Run: headless pygame with SDL's dummy video driver; simulated clock (each Clock.tick advances the game by its frame time, no real sleeping); random seed 0; keys injected as events and as key.get_pressed() state; no mouse input.
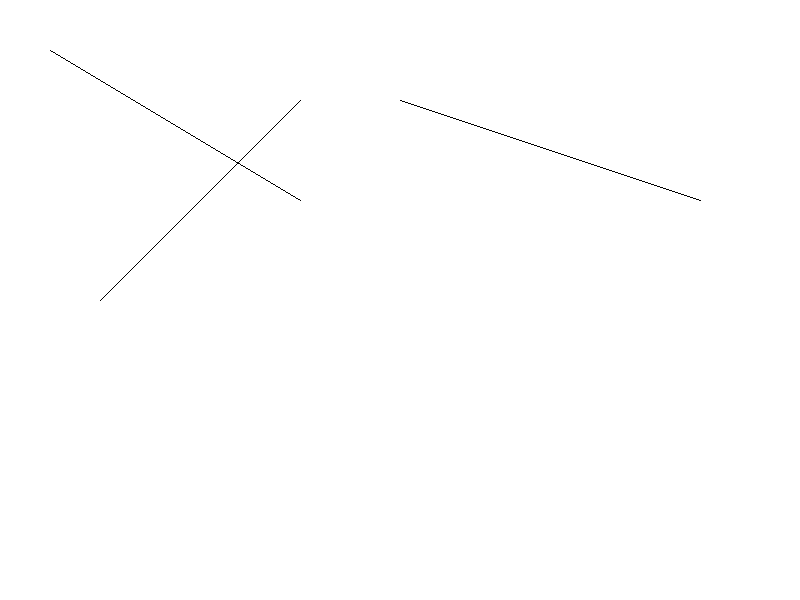
Frame 1 of 4 · flips 1–60 · no input
Frame 2 of 4 · flips 61–180 · tapped SPACE, RETURN · held RIGHT (→), D · screen unchanged from frame 1, image omitted
Frame 3 of 4 · flips 181–300 · held DOWN (↓), S · screen unchanged from frame 2, image omitted
Frame 4 of 4 · flips 301–420 · held LEFT (←), A, UP (↑), W · screen unchanged from frame 3, image omitted

The pygame program that drew these frames:

import pygame
import sys

pygame.init()
screen = pygame.display.set_mode((800, 600))
pygame.display.set_caption("Rasterisasi Garis - Algoritma Bresenham")

WHITE = (255, 255, 255)
BLACK = (0, 0, 0)

def bresenham_line(x1, y1, x2, y2):
    # Algoritma rasterisasi garis Bresenham
    dx = abs(x2 - x1)
    dy = abs(y2 - y1)
    x, y = x1, y1
    sx = 1 if x2 >= x1 else -1
    sy = 1 if y2 >= y1 else -1
    if dx > dy:
        err = dx // 2
        while x != x2:
            screen.set_at((x, y), BLACK)
            err -= dy
            if err < 0:
                y += sy
                err += dx
            x += sx
    else:
        err = dy // 2
        while y != y2:
            screen.set_at((x, y), BLACK)
            err -= dx
            if err < 0:
                x += sx
                err += dy
            y += sy
    screen.set_at((x, y), BLACK)

# Main loop
running = True
while running:
    screen.fill(WHITE)
    
    # Contoh garis: titik awal dan akhir
    garis = [
        (50, 50, 300, 200),
        (100, 300, 300, 100),
        (400, 100, 700, 200)
    ]
    
    for g in garis:
        bresenham_line(*g)

    for e in pygame.event.get():
        if e.type == pygame.QUIT:
            running = False

    pygame.display.flip()

pygame.quit()
